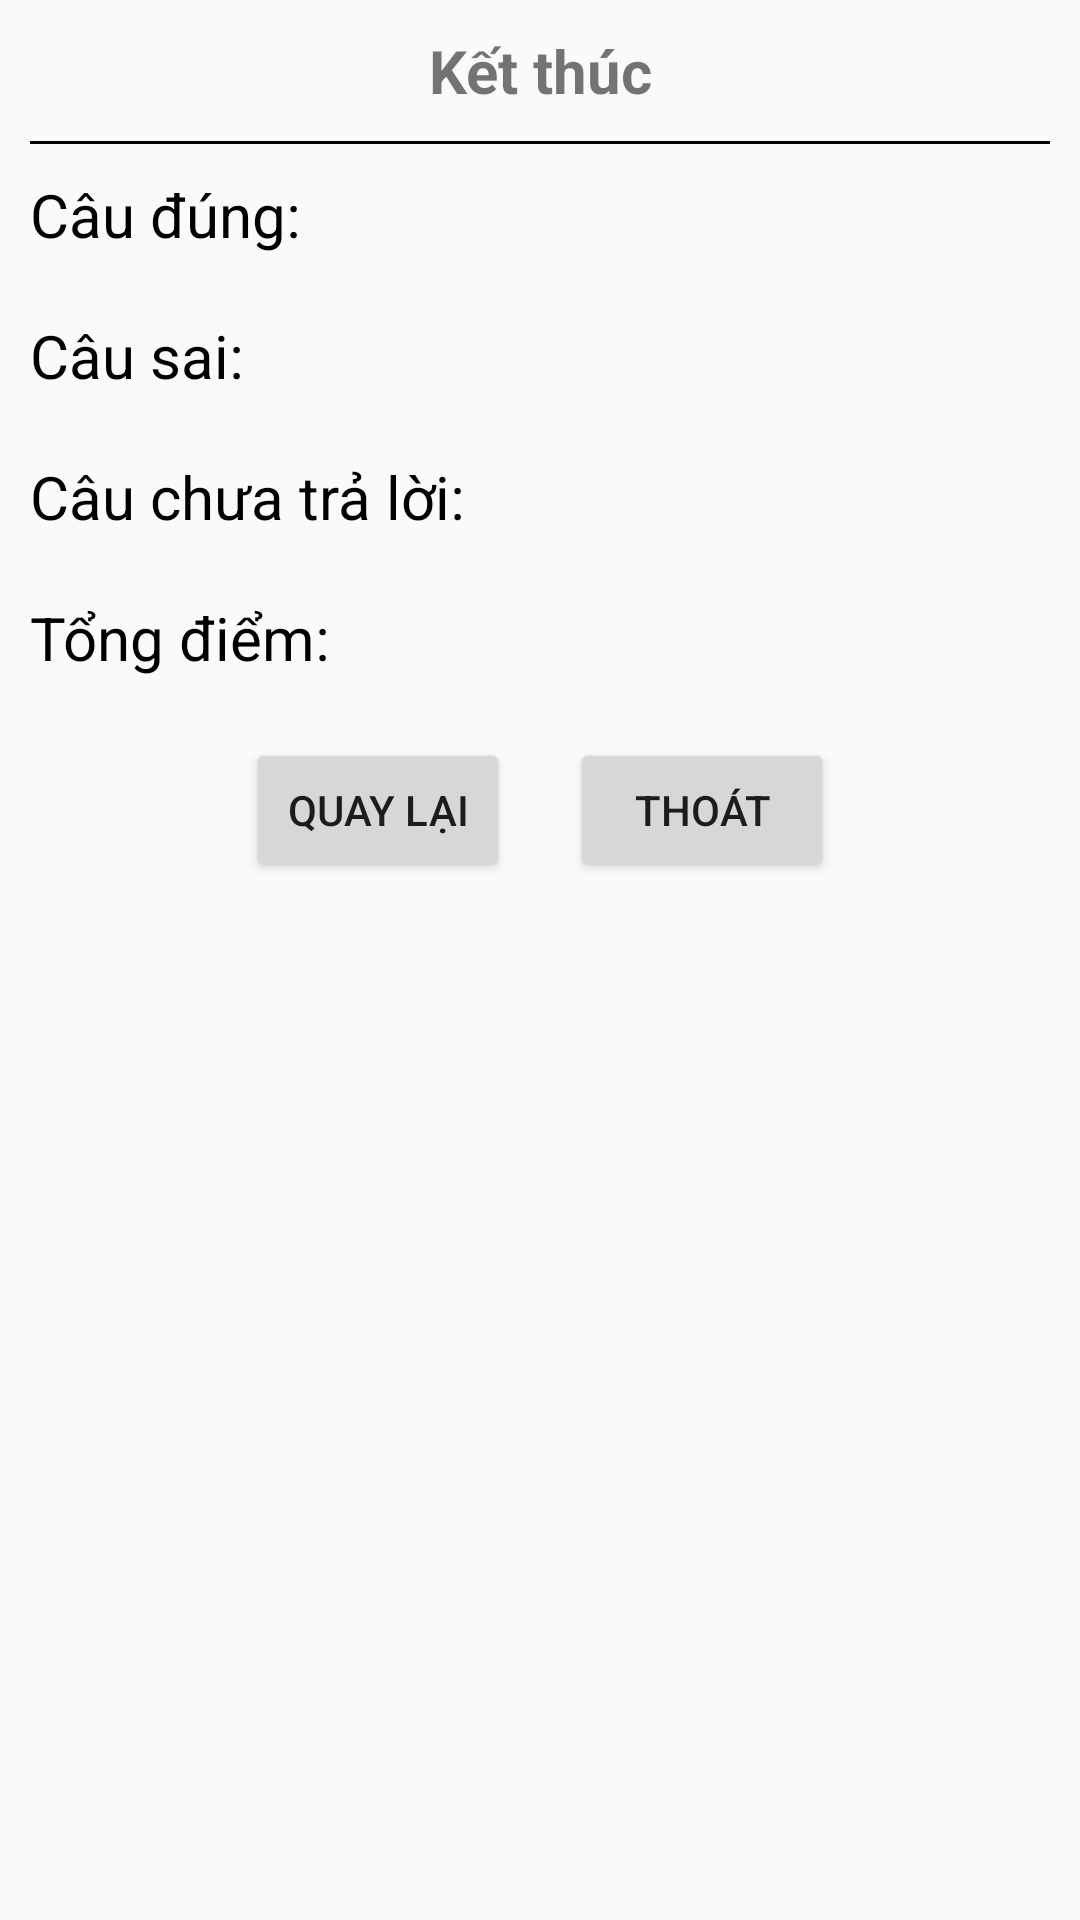

Produce the Android XML layout that renders to this screen, including the resource entries it uses.
<!-- AndroidManifest.xml: application theme AppTheme -->
<!-- res/layout/activity_ket_qua.xml -->
<?xml version="1.0" encoding="utf-8"?>
<LinearLayout xmlns:android="http://schemas.android.com/apk/res/android"
    xmlns:app="http://schemas.android.com/apk/res-auto"
    xmlns:tools="http://schemas.android.com/tools"
    android:layout_width="match_parent"
    android:layout_height="match_parent"
    android:orientation="vertical"
    tools:context=".Slide.KetQuaActivity">

    <TextView
        android:layout_width="match_parent"
        android:layout_height="wrap_content"
        android:padding="10dp"
        android:text="Kết thúc"
        android:textAlignment="center"
        android:textSize="20sp"
        android:textStyle="bold" />

    <View
        android:layout_width="match_parent"
        android:layout_height="1dp"
        android:layout_marginLeft="10dp"
        android:layout_marginRight="10dp"
        android:background="@android:color/black" />


    <LinearLayout
        android:layout_width="match_parent"
        android:layout_height="wrap_content"
        android:layout_margin="10dp"
        android:orientation="horizontal">

        <TextView
            android:layout_width="wrap_content"
            android:layout_height="wrap_content"
            android:text="Câu đúng: "
            android:textColor="@android:color/black"
            android:textSize="20sp" />

        <TextView
            android:id="@+id/txtTrue"
            android:layout_width="wrap_content"
            android:layout_height="wrap_content"
            android:textSize="20sp" />
    </LinearLayout>

    <LinearLayout
        android:layout_width="match_parent"
        android:layout_height="wrap_content"
        android:layout_margin="10dp"
        android:orientation="horizontal">

        <TextView
            android:layout_width="wrap_content"
            android:layout_height="wrap_content"
            android:text="Câu sai: "
            android:textColor="@android:color/black"
            android:textSize="20sp" />

        <TextView
            android:id="@+id/txtFalse"
            android:layout_width="wrap_content"
            android:layout_height="wrap_content"
            android:textSize="20sp" />
    </LinearLayout>

    <LinearLayout
        android:layout_width="match_parent"
        android:layout_height="wrap_content"
        android:layout_margin="10dp"
        android:orientation="horizontal">

        <TextView
            android:layout_width="wrap_content"
            android:layout_height="wrap_content"
            android:text="Câu chưa trả lời: "
            android:textColor="@android:color/black"
            android:textSize="20sp" />

        <TextView
            android:id="@+id/txtNoAns"
            android:layout_width="wrap_content"
            android:layout_height="wrap_content"
            android:textSize="20sp" />
    </LinearLayout>

    <LinearLayout
        android:layout_width="match_parent"
        android:layout_height="wrap_content"
        android:layout_margin="10dp"
        android:orientation="horizontal">

        <TextView
            android:layout_width="wrap_content"
            android:layout_height="wrap_content"
            android:text="Tổng điểm: "
            android:textColor="@android:color/black"
            android:textSize="20sp" />

        <TextView
            android:id="@+id/txtPoint"
            android:layout_width="wrap_content"
            android:layout_height="wrap_content"
            android:textSize="20sp" />
    </LinearLayout>

    <LinearLayout
        android:layout_width="match_parent"
        android:layout_height="wrap_content"
        android:gravity="center"
        android:orientation="horizontal">

        <Button
            android:id="@+id/btn_quay_lai"
            android:layout_width="wrap_content"
            android:layout_height="wrap_content"
            android:layout_margin="10dp"
            android:onClick="onClick_Back"
            android:text="Quay lại" />

        <Button
            android:id="@+id/btn_thoat"
            android:layout_width="wrap_content"
            android:layout_height="wrap_content"
            android:layout_margin="10dp"
            android:onClick="onClick_Exit"
            android:text="Thoát" />
    </LinearLayout>
</LinearLayout>
<!-- resources referenced by this layout -->
<resources>
  <style name="AppTheme" parent="Base.Theme.AppCompat.Light.DarkActionBar">
          
          <item name="colorPrimary">@color/colorPrimary</item>
          <item name="colorPrimaryDark">@color/colorPrimaryDark</item>
          <item name="colorAccent">@color/colorAccent</item>
          <item name="android:windowFullscreen">true</item>
          <item name="windowActionBarOverlay">false</item>
      </style>
  <!-- not gathered from this repository: default colours our renderer supplied (Android Studio template values) -->
  <color name="colorPrimary">#FF6200EE</color>
  <color name="colorPrimaryDark">#FF3700B3</color>
  <color name="colorAccent">#FF03DAC5</color>
</resources>
